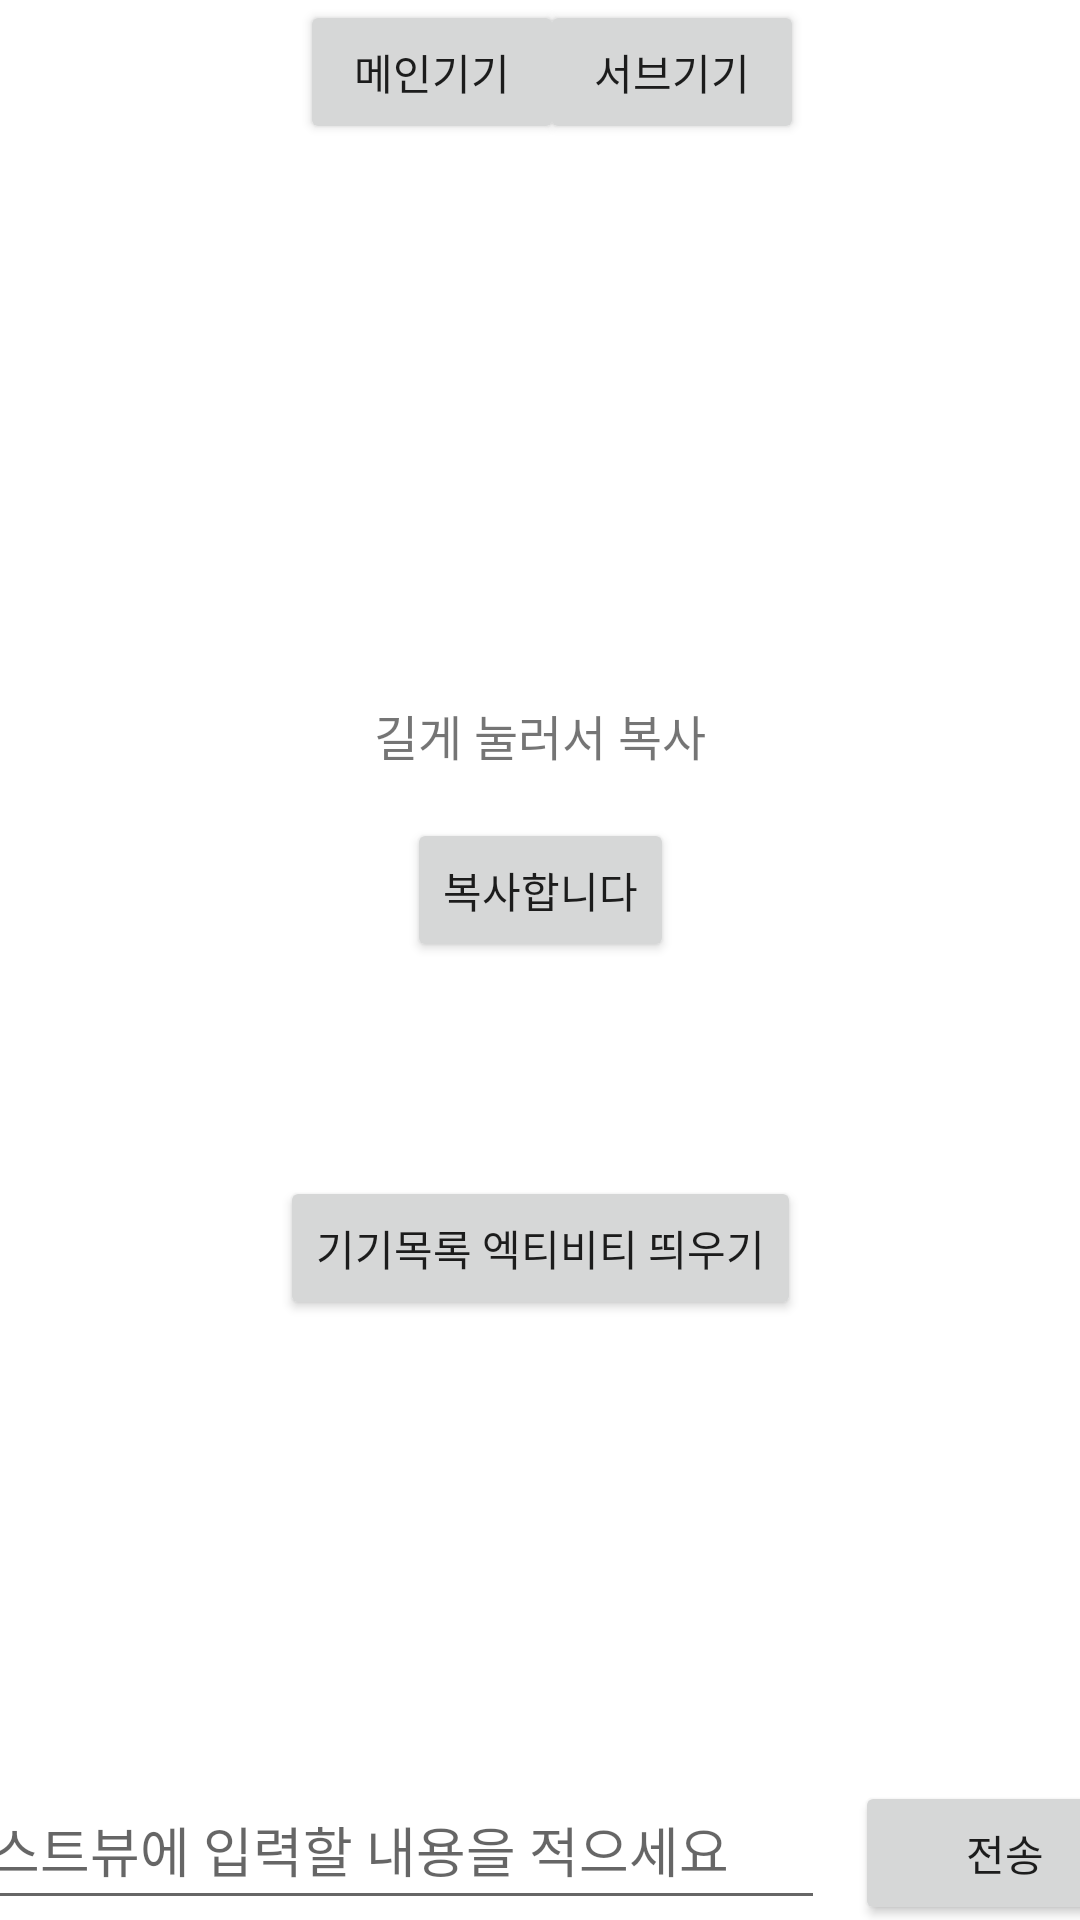

Layout XML and referenced resources for this Android screen:
<!-- AndroidManifest.xml: application theme Theme.Clipboardmaster -->
<!-- res/layout/activity_main.xml -->
<?xml version="1.0" encoding="utf-8"?>
<androidx.constraintlayout.widget.ConstraintLayout xmlns:android="http://schemas.android.com/apk/res/android"
    xmlns:app="http://schemas.android.com/apk/res-auto"
    xmlns:tools="http://schemas.android.com/tools"
    android:layout_width="match_parent"
    android:layout_height="match_parent"
    tools:context=".MainActivity">

    <TextView
        android:id="@+id/receiveTextView"
        android:layout_width="wrap_content"
        android:layout_height="wrap_content"
        android:layout_marginBottom="150dp"
        android:text="@string/receiveTextView"
        android:textSize="16sp"
        app:layout_constraintBottom_toBottomOf="parent"
        app:layout_constraintEnd_toEndOf="parent"
        app:layout_constraintStart_toStartOf="parent"
        app:layout_constraintTop_toTopOf="parent" />

    <Button
        android:id="@+id/copyClip_btn"
        android:layout_width="wrap_content"
        android:layout_height="wrap_content"
        android:layout_marginStart="132dp"
        android:layout_marginTop="16dp"
        android:layout_marginEnd="132dp"
        android:text="@string/copyClip_btn"
        app:layout_constraintEnd_toEndOf="parent"
        app:layout_constraintStart_toStartOf="parent"
        app:layout_constraintTop_toBottomOf="@+id/receiveTextView" />

    <Button
        android:id="@+id/changeActivity_bt"
        android:layout_width="wrap_content"
        android:layout_height="wrap_content"
        android:layout_marginStart="107dp"
        android:layout_marginEnd="107dp"
        android:layout_marginBottom="150dp"
        android:text="기기목록 엑티비티 띄우기"
        app:layout_constraintBottom_toTopOf="@+id/linearLayout"
        app:layout_constraintEnd_toEndOf="parent"
        app:layout_constraintStart_toStartOf="parent" />

    <LinearLayout
        android:id="@+id/linearLayout"
        android:layout_width="409dp"
        android:layout_height="50dp"
        android:layout_marginStart="1dp"
        android:layout_marginEnd="1dp"
        android:orientation="horizontal"
        app:layout_constraintBottom_toBottomOf="parent"
        app:layout_constraintEnd_toEndOf="parent"
        app:layout_constraintStart_toStartOf="parent">

        <EditText
            android:id="@+id/editTextView_box"
            android:layout_width="match_parent"
            android:layout_height="match_parent"
            android:layout_marginRight="10dp"
            android:layout_weight="1"
            android:ems="10"
            android:hint="@string/editTextView_btn_hint"
            android:inputType="textPersonName" />

        <Button
            android:id="@+id/sendTextView_btn"
            android:layout_width="200dp"
            android:layout_height="wrap_content"
            android:layout_weight="1"
            android:text="@string/sendTextView_btn" />

    </LinearLayout>

    <Button
        android:id="@+id/main_btn"
        android:layout_width="wrap_content"
        android:layout_height="wrap_content"
        android:layout_marginStart="100dp"
        android:text="메인기기"
        app:layout_constraintStart_toStartOf="parent"
        tools:layout_editor_absoluteY="112dp" />

    <Button
        android:id="@+id/sub_btn"
        android:layout_width="wrap_content"
        android:layout_height="wrap_content"
        android:layout_marginEnd="100dp"
        android:text="서브기기"
        app:layout_constraintEnd_toEndOf="parent"
        app:layout_constraintStart_toEndOf="@+id/main_btn"
        tools:layout_editor_absoluteY="112dp" />

</androidx.constraintlayout.widget.ConstraintLayout>
<!-- resources referenced by this layout -->
<resources>
  <string name="copyClip_btn">복사합니다</string>
  <string name="editTextView_btn_hint">텍스트뷰에 입력할 내용을 적으세요</string>
  <string name="receiveTextView">길게 눌러서 복사</string>
  <string name="sendTextView_btn">전송</string>
  <style name="Theme.Clipboardmaster" parent="Theme.MaterialComponents.DayNight.DarkActionBar">
          
          <item name="colorPrimary">@color/purple_500</item>
          <item name="colorPrimaryVariant">@color/purple_700</item>
          <item name="colorOnPrimary">@color/white</item>
          
          <item name="colorSecondary">@color/teal_200</item>
          <item name="colorSecondaryVariant">@color/teal_700</item>
          <item name="colorOnSecondary">@color/black</item>
          
          <item name="android:statusBarColor">?attr/colorPrimaryVariant</item>
          
      </style>
  <!-- not gathered from this repository: default colours our renderer supplied (Android Studio template values) -->
  <color name="purple_500">#FF6200EE</color>
  <color name="purple_700">#FF3700B3</color>
  <color name="teal_200">#FF03DAC5</color>
  <color name="teal_700">#FF018786</color>
  <color name="black">#FF000000</color>
  <color name="white">#FFFFFFFF</color>
</resources>
